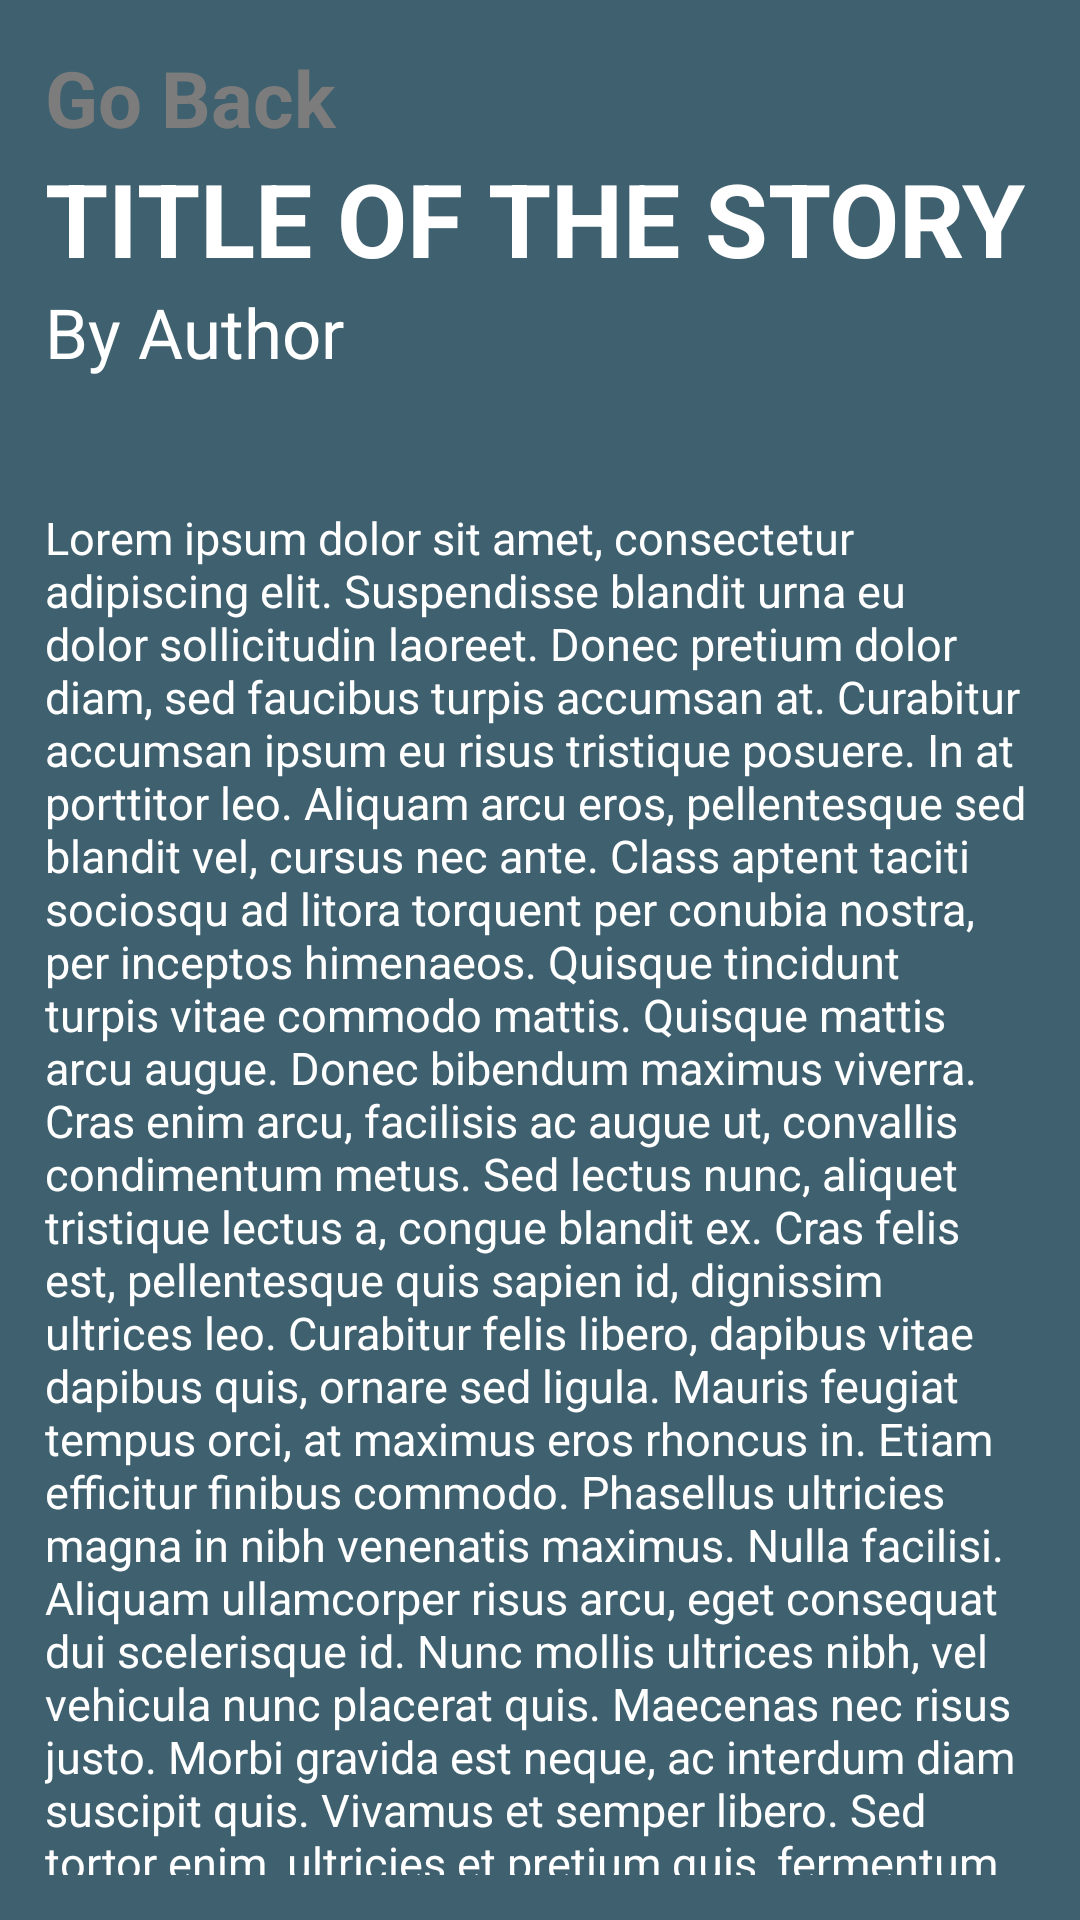

Reconstruct the res/layout file that produces this screen, plus the resources it refers to.
<!-- AndroidManifest.xml: application theme AppTheme -->
<!-- res/layout/activity_story.xml -->
<?xml version="1.0" encoding="utf-8"?>
<android.support.v4.widget.NestedScrollView
    xmlns:android="http://schemas.android.com/apk/res/android"
    android:layout_width="match_parent"
    android:layout_height="match_parent"
    android:orientation="vertical"
    xmlns:tools = "http://schemas.android.com/tools"
    android:background="#3E606F"
    android:padding="15dp">

    <LinearLayout
        android:orientation="vertical"
        android:layout_width="match_parent"
        android:layout_height="wrap_content">
        <TextView
            android:text="Go Back"
            android:layout_width="match_parent"
            android:layout_height="wrap_content"
            android:font="@font/segoeui"
            android:textSize="26sp"
            android:textStyle="bold"
            android:textColor="#7C7C7C"
            android:id="@+id/goback"/>

        <LinearLayout
            android:layout_width="match_parent"
            android:layout_height="wrap_content"
            android:orientation="vertical">

            <TextView
                android:layout_width="match_parent"
                android:layout_height="wrap_content"
                android:text="TITLE OF THE STORY"
                android:font="@font/segoeui"
                android:textStyle="bold"
                android:textColor="#FFFFFF"
                android:textSize="34dp"
                android:id="@+id/titleOfStory"/>

            <TextView
                android:layout_width="match_parent"
                android:layout_height="wrap_content"
                android:text="By Author"
                android:textColor="#FFFFFF"
                android:textSize="23dp"
                android:font="@font/segoeui"
                android:id="@+id/autohorOfStory"
                />

            <TextView
                android:layout_width="match_parent"
                android:layout_height="wrap_content"
                android:text="Lorem ipsum dolor sit amet, consectetur adipiscing elit. Suspendisse blandit urna eu dolor sollicitudin laoreet. Donec pretium dolor diam, sed faucibus turpis accumsan at. Curabitur accumsan ipsum eu risus tristique posuere. In at porttitor leo. Aliquam arcu eros, pellentesque sed blandit vel, cursus nec ante. Class aptent taciti sociosqu ad litora torquent per conubia nostra, per inceptos himenaeos. Quisque tincidunt turpis vitae commodo mattis. Quisque mattis arcu augue. Donec bibendum maximus viverra. Cras enim arcu, facilisis ac augue ut, convallis condimentum metus. Sed lectus nunc, aliquet tristique lectus a, congue blandit ex. Cras felis est, pellentesque quis sapien id, dignissim ultrices leo. Curabitur felis libero, dapibus vitae dapibus quis, ornare sed ligula. Mauris feugiat tempus orci, at maximus eros rhoncus in. Etiam efficitur finibus commodo. Phasellus ultricies magna in nibh venenatis maximus. Nulla facilisi. Aliquam ullamcorper risus arcu, eget consequat dui scelerisque id. Nunc mollis ultrices nibh, vel vehicula nunc placerat quis. Maecenas nec risus justo. Morbi gravida est neque, ac interdum diam suscipit quis. Vivamus et semper libero. Sed tortor enim, ultricies et pretium quis, fermentum viverra ligula. Suspendisse potenti. Ut ac turpis malesuada, laoreet odio et, convallis leo. Donec fermentum ligula nunc, nec mattis lacus aliquet in. Morbi semper suscipit tristique."
                android:textColor="#FFFFFF"
                android:font="@font/segoeui"
                android:textSize="15dp"
                android:layout_marginTop="43dp"
                android:id="@+id/storyOfStory"/>
        </LinearLayout>
    </LinearLayout>



</android.support.v4.widget.NestedScrollView>
<!-- resources referenced by this layout -->
<resources>
  <style name="AppTheme" parent="Theme.AppCompat.Light.DarkActionBar">
          
          <item name="colorPrimary">@color/colorPrimary</item>
          <item name="colorPrimaryDark">@color/colorPrimaryDark</item>
          <item name="colorAccent">@color/colorAccent</item>
      </style>
  <color name="colorPrimary">#008577</color>
  <color name="colorPrimaryDark">#BDC2C4</color>
  <color name="colorAccent">#D81B60</color>
</resources>
